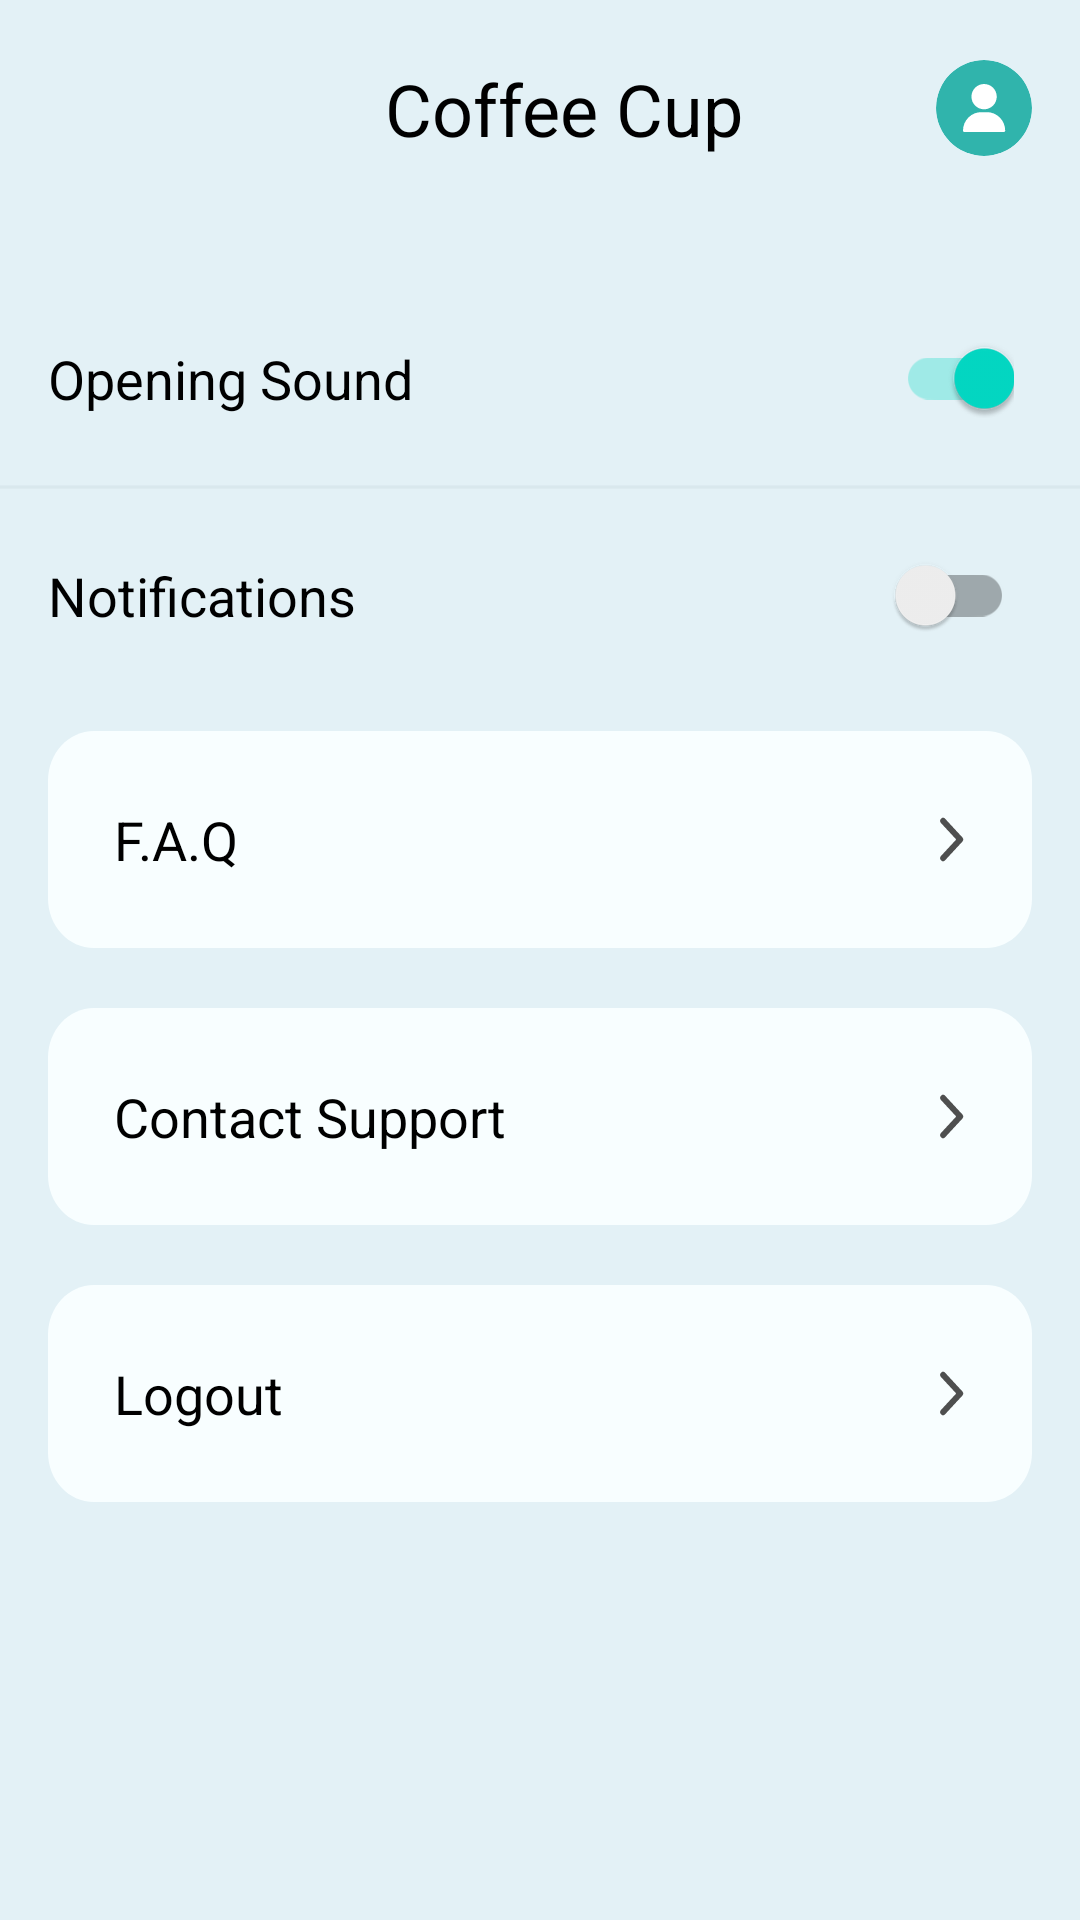

Produce the Android XML layout that renders to this screen, including the resource entries it uses.
<!-- AndroidManifest.xml: application theme Theme.GuessApp -->
<!-- res/layout/activity_settings.xml -->
<?xml version="1.0" encoding="utf-8"?>
<androidx.constraintlayout.widget.ConstraintLayout xmlns:android="http://schemas.android.com/apk/res/android"
    xmlns:app="http://schemas.android.com/apk/res-auto"
    xmlns:tools="http://schemas.android.com/tools"
    android:layout_width="match_parent"
    android:layout_height="match_parent"
    tools:context=".Settings"
    android:background="@color/light_blue">

    <include
        android:layout_width="match_parent"
        android:layout_height="wrap_content"
        layout="@layout/tool_bar"
        android:id="@+id/toolbar"/>

    <TextView
        android:layout_width="wrap_content"
        android:layout_height="wrap_content"
        android:id="@+id/sound"
        android:text="Opening Sound"
        android:textSize="18sp"
        android:textColor="@color/black"
        app:layout_constraintLeft_toLeftOf="parent"
        app:layout_constraintTop_toBottomOf="@id/toolbar"
        android:layout_marginStart="16dp"
        android:layout_marginTop="51dp"/>

    <androidx.appcompat.widget.SwitchCompat
        android:layout_width="wrap_content"
        android:layout_height="wrap_content"
        app:layout_constraintTop_toBottomOf="@id/toolbar"
        android:layout_marginTop="39dp"
        app:layout_constraintRight_toRightOf="parent"
        android:layout_marginEnd="22dp"
        android:checked="true"/>

    <ImageView
        android:layout_width="match_parent"
        android:layout_height="wrap_content"
        android:id="@+id/line"
        android:src="@drawable/line"
        app:layout_constraintTop_toBottomOf="@id/sound"
        android:layout_marginTop="23dp"/>

    <TextView
        android:layout_width="wrap_content"
        android:layout_height="wrap_content"
        android:id="@+id/notifications"
        android:text="Notifications"
        android:textSize="18sp"
        android:textColor="@color/black"
        app:layout_constraintLeft_toLeftOf="parent"
        app:layout_constraintTop_toBottomOf="@id/line"
        android:layout_marginStart="16dp"
        android:layout_marginTop="23dp"/>

    <androidx.appcompat.widget.SwitchCompat
        android:layout_width="wrap_content"
        android:layout_height="wrap_content"
        app:layout_constraintTop_toBottomOf="@id/line"
        android:layout_marginTop="11dp"
        app:layout_constraintRight_toRightOf="parent"
        android:layout_marginEnd="22dp"/>

    <androidx.constraintlayout.widget.ConstraintLayout
        android:layout_width="match_parent"
        android:layout_height="wrap_content"
        android:id="@+id/faq"
        android:background="@drawable/faq_back"
        app:layout_constraintTop_toBottomOf="@id/notifications"
        android:layout_marginTop="33dp"
        android:layout_marginHorizontal="16dp"
        android:paddingBottom="24dp">

        <TextView
            android:layout_width="wrap_content"
            android:layout_height="wrap_content"
            android:text="F.A.Q"
            android:textColor="@color/black"
            android:textSize="18sp"
            app:layout_constraintLeft_toLeftOf="parent"
            app:layout_constraintTop_toTopOf="parent"
            android:layout_marginStart="22dp"
            android:layout_marginTop="24dp"/>

    </androidx.constraintlayout.widget.ConstraintLayout>

    <androidx.constraintlayout.widget.ConstraintLayout
        android:layout_width="match_parent"
        android:layout_height="wrap_content"
        android:id="@+id/contact"
        android:background="@drawable/faq_back"
        app:layout_constraintTop_toBottomOf="@id/faq"
        android:layout_marginTop="20dp"
        android:layout_marginHorizontal="16dp"
        android:paddingBottom="24dp">

        <TextView
            android:layout_width="wrap_content"
            android:layout_height="wrap_content"
            android:text="Contact Support"
            android:textColor="@color/black"
            android:textSize="18sp"
            app:layout_constraintLeft_toLeftOf="parent"
            app:layout_constraintTop_toTopOf="parent"
            android:layout_marginStart="22dp"
            android:layout_marginTop="24dp"/>

    </androidx.constraintlayout.widget.ConstraintLayout>

    <androidx.constraintlayout.widget.ConstraintLayout
        android:layout_width="match_parent"
        android:layout_height="wrap_content"
        android:id="@+id/logout"
        android:background="@drawable/faq_back"
        app:layout_constraintTop_toBottomOf="@id/contact"
        android:layout_marginTop="20dp"
        android:layout_marginHorizontal="16dp"
        android:paddingBottom="24dp">

        <TextView
            android:layout_width="wrap_content"
            android:layout_height="wrap_content"
            android:text="Logout"
            android:textColor="@color/black"
            android:textSize="18sp"
            app:layout_constraintLeft_toLeftOf="parent"
            app:layout_constraintTop_toTopOf="parent"
            android:layout_marginStart="22dp"
            android:layout_marginTop="24dp"/>

    </androidx.constraintlayout.widget.ConstraintLayout>

</androidx.constraintlayout.widget.ConstraintLayout>
<!-- res/layout/tool_bar.xml (included above) -->
<?xml version="1.0" encoding="utf-8"?>
<androidx.constraintlayout.widget.ConstraintLayout xmlns:android="http://schemas.android.com/apk/res/android"
    android:layout_width="match_parent"
    android:layout_height="match_parent"
    xmlns:app="http://schemas.android.com/apk/res-auto">

    <androidx.appcompat.widget.AppCompatButton
        android:layout_width="wrap_content"
        android:layout_height="wrap_content"
        android:background="@drawable/back"
        app:layout_constraintLeft_toLeftOf="parent"
        app:layout_constraintTop_toTopOf="parent"
        android:layout_marginStart="16dp"
        android:layout_marginTop="15dp"/>

    <TextView
        android:layout_width="wrap_content"
        android:layout_height="wrap_content"
        android:id="@+id/home_txt"
        android:text="Coffee Cup"
        android:textSize="24sp"
        android:textColor="@color/black"
        android:layout_marginStart="16dp"
        app:layout_constraintLeft_toLeftOf="parent"
        app:layout_constraintTop_toTopOf="parent"
        app:layout_constraintRight_toRightOf="parent"
        android:layout_marginTop="20dp"/>

    <ImageView
        android:layout_width="wrap_content"
        android:layout_height="wrap_content"
        android:id="@+id/image"
        android:src="@drawable/avatar"
        android:layout_marginEnd="16dp"
        app:layout_constraintRight_toRightOf="parent"
        app:layout_constraintTop_toTopOf="parent"
        android:layout_marginTop="20dp"/>

</androidx.constraintlayout.widget.ConstraintLayout>
<!-- resources referenced by this layout -->
<resources>
  <color name="black">#FF000000</color>
  <color name="light_blue">#E3F1F6</color>
  <!-- drawable avatar (drawable) -->
  <vector xmlns:android="http://schemas.android.com/apk/res/android"
      android:width="32dp"
      android:height="32dp"
      android:viewportWidth="32"
      android:viewportHeight="32">
    <group>
      <clip-path
          android:pathData="M16,16m-16,0a16,16 0,1 1,32 0a16,16 0,1 1,-32 0"/>
      <path
          android:pathData="M16,16m-16,0a16,16 0,1 1,32 0a16,16 0,1 1,-32 0"
          android:fillColor="#30B4AC"/>
      <path
          android:pathData="M16.031,8C13.705,8 11.813,9.893 11.813,12.219C11.813,14.545 13.705,16.438 16.031,16.438C18.358,16.438 20.25,14.545 20.25,12.219C20.25,9.893 18.358,8 16.031,8Z"
          android:fillColor="#ffffff"/>
      <path
          android:pathData="M21.28,19.194C20.125,18.021 18.594,17.375 16.969,17.375H15.094C13.469,17.375 11.937,18.021 10.782,19.194C9.633,20.361 9,21.901 9,23.531C9,23.79 9.21,24 9.469,24H22.594C22.853,24 23.063,23.79 23.063,23.531C23.063,21.901 22.43,20.361 21.28,19.194Z"
          android:fillColor="#ffffff"/>
    </group>
  </vector>
  <!-- drawable faq_back (drawable) -->
  <vector xmlns:android="http://schemas.android.com/apk/res/android"
      android:width="343dp"
      android:height="70dp"
      android:viewportWidth="343"
      android:viewportHeight="70">
    <path
        android:pathData="M0,16C0,7.16 7.16,0 16,0H327C335.84,0 343,7.16 343,16V54C343,62.84 335.84,70 327,70H16C7.16,70 0,62.84 0,54V16Z"
        android:fillColor="#F8FEFF"/>
    <path
        android:pathData="M312,41L318,35L312,29"
        android:strokeLineJoin="round"
        android:strokeWidth="2"
        android:fillColor="#00000000"
        android:strokeColor="#4E4F4F"
        android:strokeLineCap="round"/>
  </vector>
  <!-- drawable line (drawable) -->
  <vector xmlns:android="http://schemas.android.com/apk/res/android"
      android:width="375dp"
      android:height="2dp"
      android:viewportWidth="375"
      android:viewportHeight="2">
    <path
        android:strokeWidth="1"
        android:pathData="M0,1H375"
        android:fillColor="#00000000"
        android:strokeColor="#D8E7EC"/>
  </vector>
  <style name="Theme.GuessApp" parent="Theme.MaterialComponents.DayNight.NoActionBar">
          
          <item name="colorPrimary">@color/purple_500</item>
          <item name="colorPrimaryVariant">@color/purple_700</item>
          <item name="colorOnPrimary">@color/white</item>
          
          <item name="colorSecondary">@color/teal_200</item>
          <item name="colorSecondaryVariant">@color/teal_700</item>
          <item name="colorOnSecondary">@color/black</item>
          
          <item name="android:statusBarColor">?attr/colorPrimaryVariant</item>
          
      </style>
  <color name="purple_500">#FF6200EE</color>
  <color name="purple_700">#FF3700B3</color>
  <color name="white">#FFFFFFFF</color>
  <color name="teal_200">#FF03DAC5</color>
  <color name="teal_700">#FF018786</color>
</resources>
